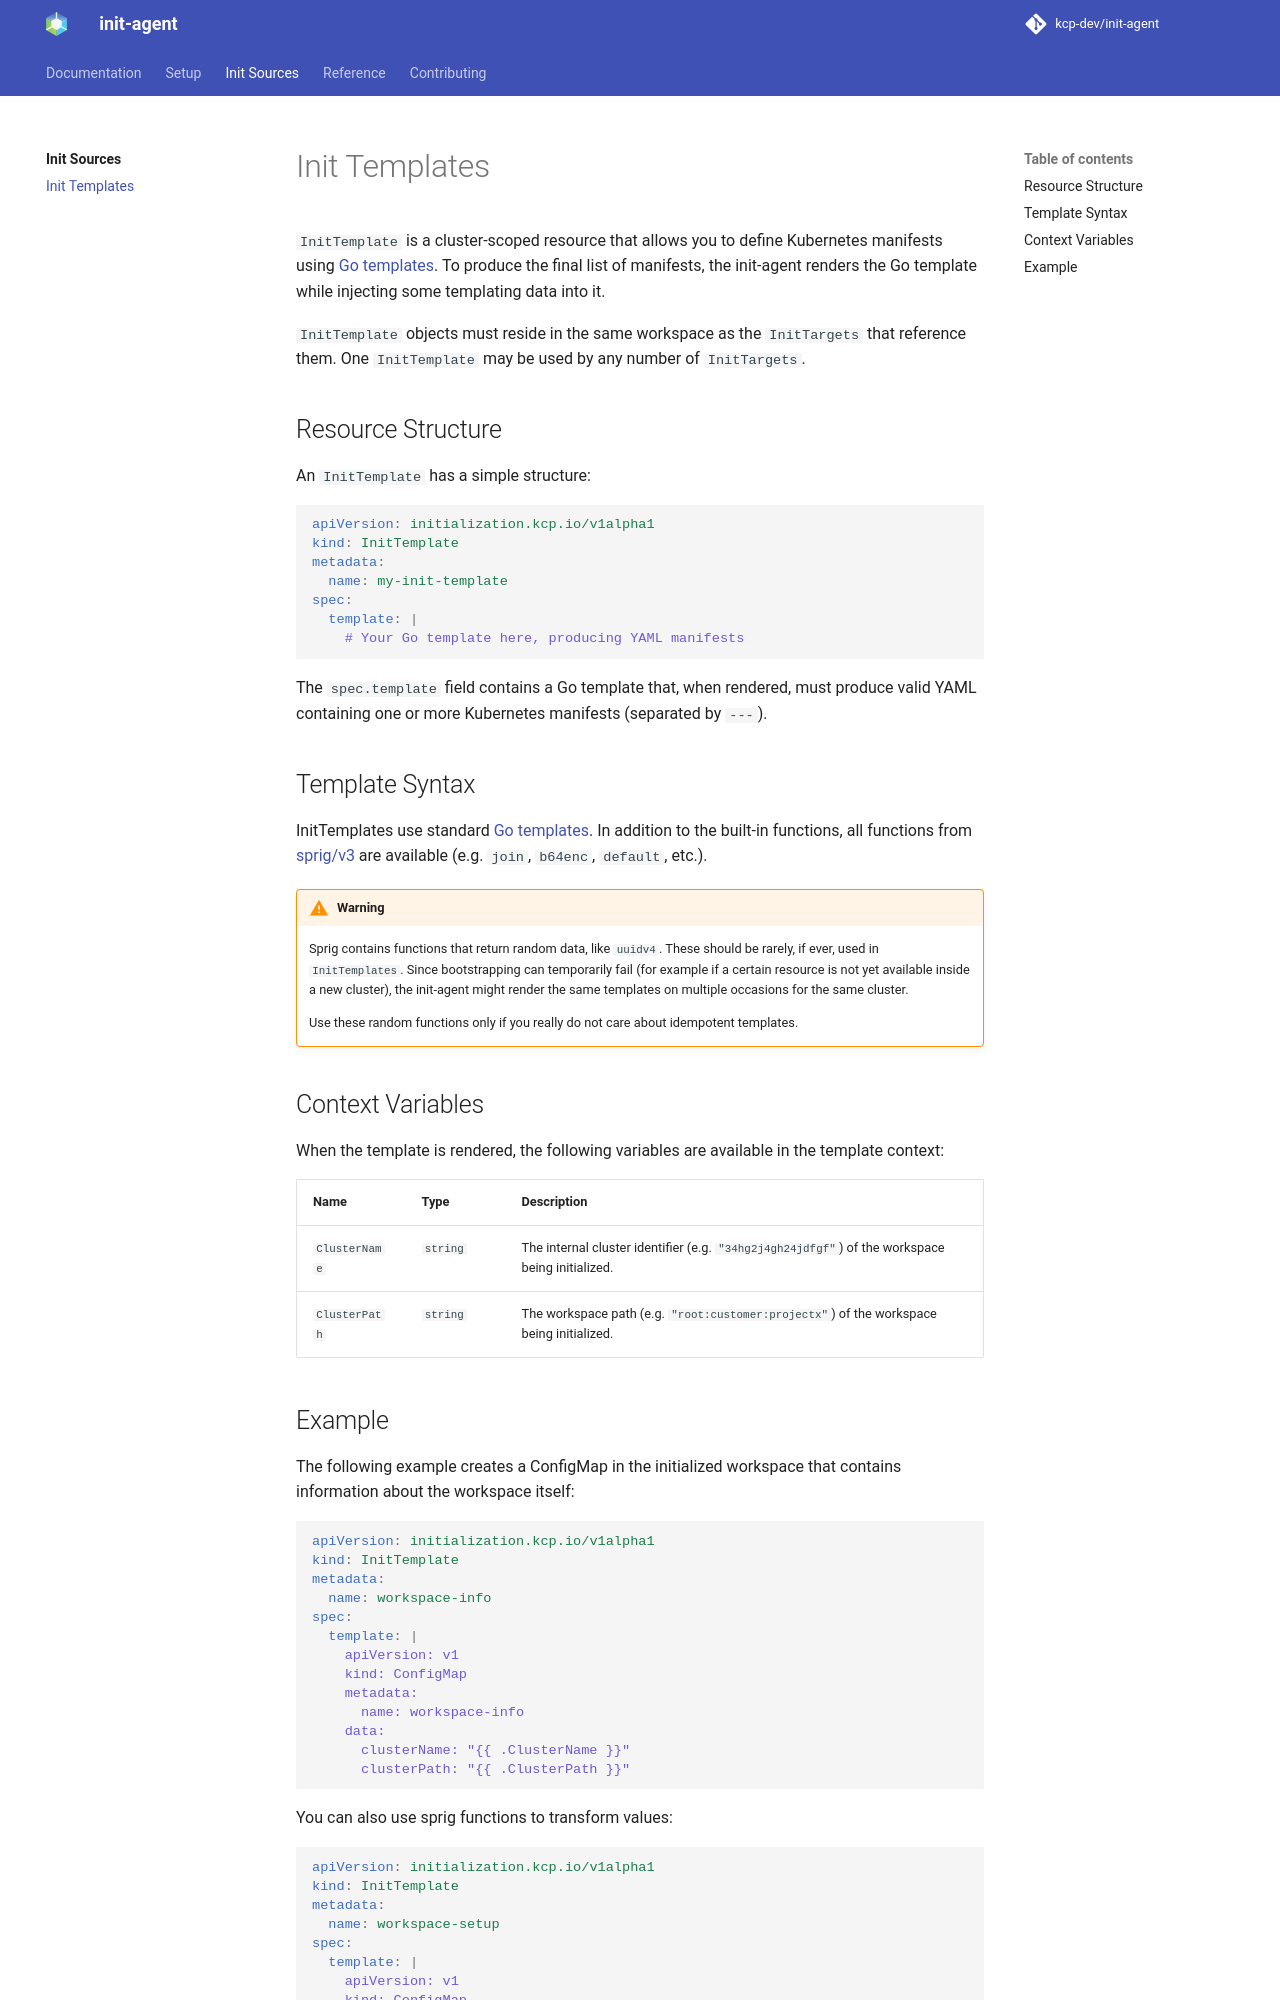

repository: kcp-dev/init-agent · page: main/init-sources/inittemplate/index.html · generator: mkdocs

# Init Templates

`InitTemplate` is a cluster-scoped resource that allows you to define Kubernetes manifests using
[Go templates](https://pkg.go.dev/text/template). To produce the final list of manifests, the init-agent
renders the Go template while injecting some templating data into it.

`InitTemplate` objects must reside in the same workspace as the `InitTargets` that reference them.
One `InitTemplate` may be used by any number of `InitTargets`.

## Resource Structure

An `InitTemplate` has a simple structure:

```yaml
apiVersion: initialization.kcp.io/v1alpha1
kind: InitTemplate
metadata:
  name: my-init-template
spec:
  template: |
    # Your Go template here, producing YAML manifests
```

The `spec.template` field contains a Go template that, when rendered, must produce valid YAML
containing one or more Kubernetes manifests (separated by `---`).

## Template Syntax

InitTemplates use standard [Go templates](https://pkg.go.dev/text/template). In addition to the
built-in functions, all functions from [sprig/v3](https://masterminds.github.io/sprig/) are
available (e.g. `join`, `b64enc`, `default`, etc.).

!!! warning
    Sprig contains functions that return random data, like `uuidv4`. These should be rarely, if ever,
    used in `InitTemplates`. Since bootstrapping can temporarily fail (for example if a certain
    resource is not yet available inside a new cluster), the init-agent might render the same
    templates on multiple occasions for the same cluster.

    Use these random functions only if you really do not care about idempotent templates.

## Context Variables

When the template is rendered, the following variables are available in the template context:

| Name          | Type     | Description |
| ------------- | -------- | ----------- |
| `ClusterName` | `string` | The internal cluster identifier (e.g. `"34hg2j4gh24jdfgf"`) of the workspace being initialized. |
| `ClusterPath` | `string` | The workspace path (e.g. `"root:customer:projectx"`) of the workspace being initialized. |
